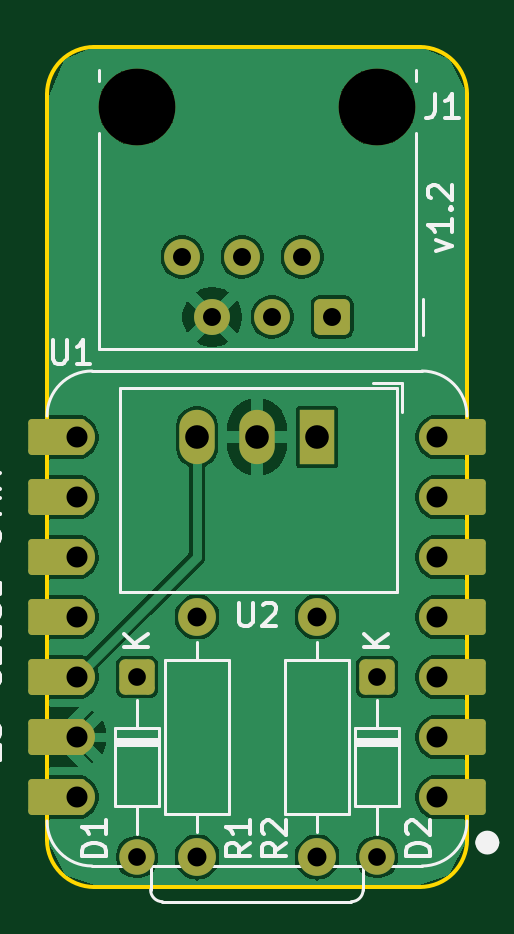
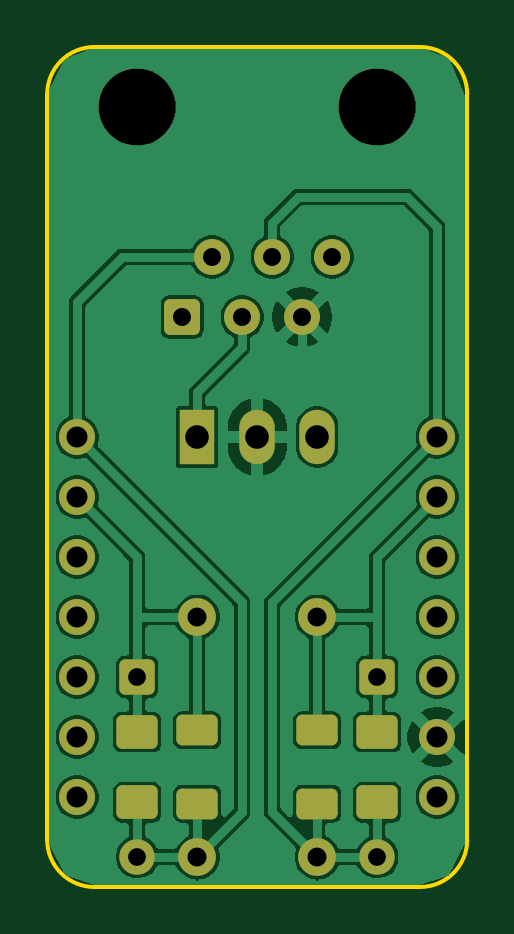
Circuit board: 8 layer files. Board 17.8 x 35.6 mm.
- bottom_copper: blesyn-B_Cu.gbr (74235 bytes)
- bottom_mask: blesyn-B_Mask.gbr (2872 bytes)
- outline: blesyn-Edge_Cuts.gbr (999 bytes)
- top_copper: blesyn-F_Cu.gbr (51977 bytes)
- top_mask: blesyn-F_Mask.gbr (3064 bytes)
- top_silk: blesyn-F_Silkscreen.gbr (18936 bytes)
- drill: blesyn-NPTH.drl (372 bytes)
- drill: blesyn-PTH.drl (1038 bytes)

=== bottom_copper: blesyn-B_Cu.gbr (74235 bytes, source omitted) ===
=== bottom_mask: blesyn-B_Mask.gbr (2872 bytes, source withheld) ===
=== outline: blesyn-Edge_Cuts.gbr ===
%TF.GenerationSoftware,KiCad,Pcbnew,10.0.5+dfsg-1*%
%TF.CreationDate,2026-09-11T14:03:27+02:00*%
%TF.ProjectId,blesyn,626c6573-796e-42e6-9b69-6361645f7063,1.2*%
%TF.SameCoordinates,Original*%
%TF.FileFunction,Profile,NP*%
%FSLAX46Y46*%
G04 Gerber Fmt 4.6, Leading zero omitted, Abs format (unit mm)*
G04 Created by KiCad (PCBNEW 10.0.5+dfsg-1) date 2026-09-11 14:03:27*
%MOMM*%
%LPD*%
G01*
G04 APERTURE LIST*
%TA.AperFunction,Profile*%
%ADD10C,0.150000*%
%TD*%
G04 APERTURE END LIST*
D10*
X55000000Y-111439964D02*
G75*
G02*
X57000000Y-109439960I1999990J14D01*
G01*
X55000000Y-143000000D02*
X55000000Y-111440000D01*
X57000000Y-109439964D02*
X70780000Y-109439964D01*
X57000000Y-144999964D02*
G75*
G02*
X55000036Y-142999964I0J1999964D01*
G01*
X70780000Y-109439964D02*
G75*
G02*
X72779936Y-111439964I0J-1999936D01*
G01*
X70780000Y-144999964D02*
X57000000Y-144999964D01*
X72780000Y-111439964D02*
X72780000Y-142999964D01*
X72780000Y-142999964D02*
G75*
G02*
X70780000Y-144999900I-1999900J-36D01*
G01*
M02*

=== top_copper: blesyn-F_Cu.gbr (51977 bytes, source omitted) ===
=== top_mask: blesyn-F_Mask.gbr (3064 bytes, source withheld) ===
=== top_silk: blesyn-F_Silkscreen.gbr (18936 bytes, source omitted) ===
=== drill: blesyn-NPTH.drl ===
M48
; DRILL file KiCad 10.0.5+dfsg-1 date 2026-09-11T13:40:30
; FORMAT={-:-/ absolute / metric / decimal}
; #@! TF.CreationDate,2026-09-11T13:40:30+02:00
; #@! TF.GenerationSoftware,Kicad,Pcbnew,10.0.5+dfsg-1
; #@! TF.FileFunction,NonPlated,1,2,NPTH
FMAT,2
METRIC
; #@! TA.AperFunction,NonPlated,NPTH,ComponentDrill
T1C3.250
%
G90
G05
T1
X58.81Y-111.98
X68.97Y-111.98
M30

=== drill: blesyn-PTH.drl ===
M48
; DRILL file KiCad 10.0.5+dfsg-1 date 2026-09-11T13:40:30
; FORMAT={-:-/ absolute / metric / decimal}
; #@! TF.CreationDate,2026-09-11T13:40:30+02:00
; #@! TF.GenerationSoftware,Kicad,Pcbnew,10.0.5+dfsg-1
; #@! TF.FileFunction,Plated,1,2,PTH
FMAT,2
METRIC
; #@! TA.AperFunction,Plated,PTH,ComponentDrill
T1C0.750
; #@! TA.AperFunction,Plated,PTH,ComponentDrill
T2C0.760
; #@! TA.AperFunction,Plated,PTH,ComponentDrill
T3C0.800
; #@! TA.AperFunction,Plated,PTH,ComponentDrill
T4C0.889
; #@! TA.AperFunction,Plated,PTH,ComponentDrill
T5C1.000
%
G90
G05
T1
X58.81Y-136.11
X58.81Y-143.73
X68.97Y-136.11
X68.97Y-143.73
T2
X60.72Y-118.33
X61.99Y-120.87
X63.26Y-118.33
X64.53Y-120.87
X65.8Y-118.33
X67.07Y-120.87
T3
X61.35Y-133.57
X61.35Y-143.73
X66.43Y-133.57
X66.43Y-143.73
T4
X56.27Y-125.95
X56.27Y-128.49
X56.27Y-131.03
X56.27Y-133.57
X56.27Y-136.11
X56.27Y-138.65
X56.27Y-141.19
X71.51Y-125.95
X71.51Y-128.49
X71.51Y-131.03
X71.51Y-133.57
X71.51Y-136.11
X71.51Y-138.65
X71.51Y-141.19
T5
X61.35Y-125.95
X63.89Y-125.95
X66.43Y-125.95
M30
